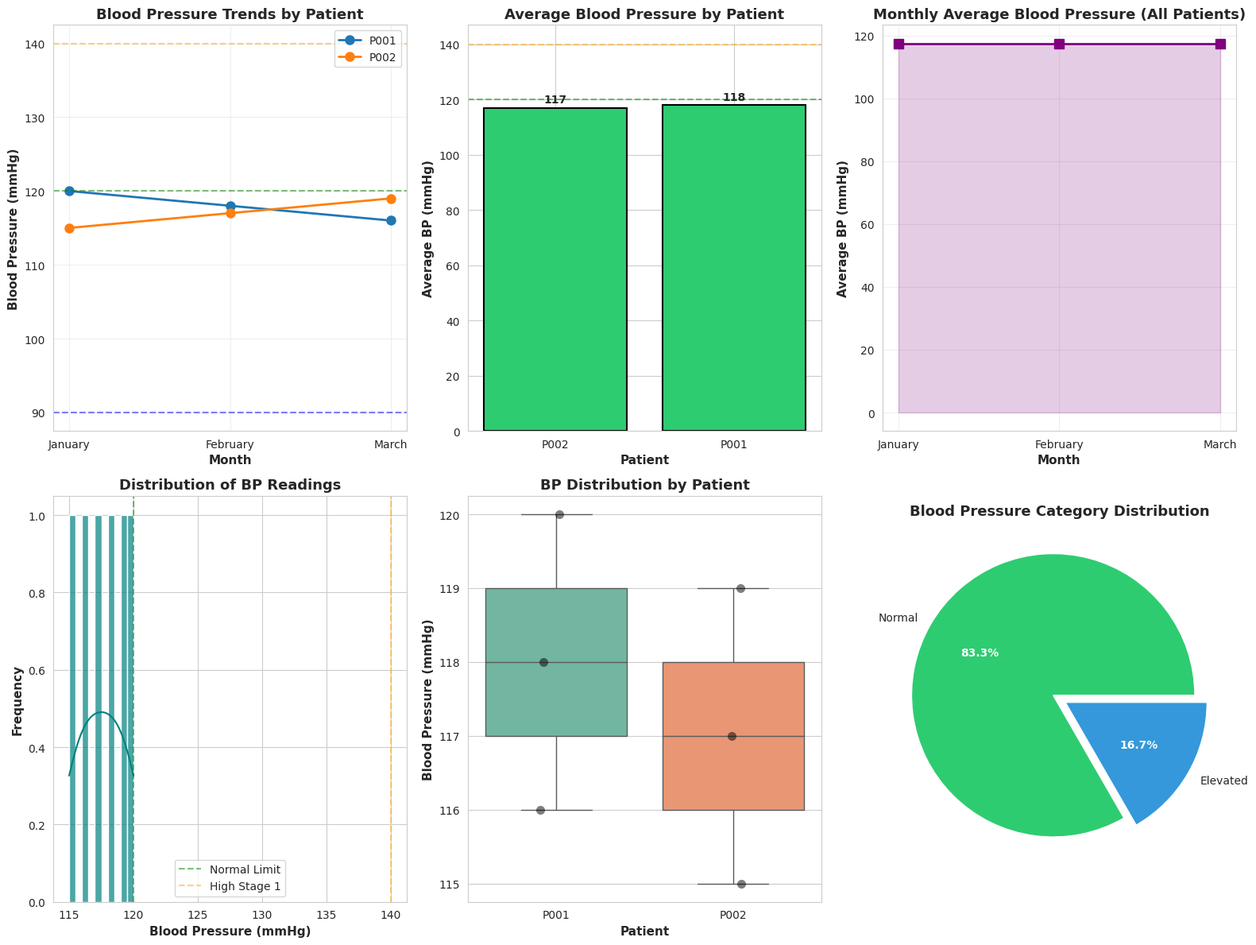

The script that saved this image:
# Import necessary libraries
import pandas as pd
import numpy as np
import matplotlib.pyplot as plt
import seaborn as sns
from datetime import datetime

# Set visualization style
sns.set_style("whitegrid")
plt.rcParams['figure.figsize'] = (12, 6)
plt.rcParams['font.size'] = 10

# Suppress warnings for cleaner output
import warnings
warnings.filterwarnings('ignore')

print("="*70)
print("HOSPITAL BLOOD PRESSURE DATA CLEANING")
print("="*70)

# Create the original dataframe
hospital = pd.DataFrame({
    "Patient": ["P001", "P002"],
    "Jan_BP": [120, 115],
    "Feb_BP": [118, 117],
    "Mar_BP": [116, 119]
})

print("\n[ORIGINAL DATA]")
print(f"Shape: {hospital.shape}")
print("\nFirst few rows:")
print(hospital)
print("\nData types:")
print(hospital.dtypes)

# Step 1: Data Validation
print("\n" + "="*70)
print("STEP 1: DATA VALIDATION")
print("="*70)

# Check for missing values
print("\n1. Missing Values Check:")
missing = hospital.isnull().sum()
print(f"Total missing values: {missing.sum()}")
if missing.sum() > 0:
    print("Missing values by column:")
    print(missing[missing > 0])
else:
    print("✓ No missing values found!")

# Check for duplicate patients
print("\n2. Duplicate Patient Check:")
duplicates = hospital['Patient'].duplicated().sum()
if duplicates > 0:
    print(f"⚠ Found {duplicates} duplicate patient records")
else:
    print("✓ No duplicate patient records found!")

# Check blood pressure ranges
print("\n3. Blood Pressure Range Validation:")
bp_columns = ['Jan_BP', 'Feb_BP', 'Mar_BP']
bp_values = hospital[bp_columns].values.flatten()

# Medical guidelines: Normal systolic BP is 90-140, but we use 80-200 as acceptable
outliers = bp_values[(bp_values < 80) | (bp_values > 200)]
if len(outliers) > 0:
    print(f"⚠ Found {len(outliers)} outlier BP readings: {outliers.tolist()}")
else:
    print("✓ All BP readings are within normal range (80-200)")

# Summary statistics
print("\n4. Summary Statistics for BP Readings:")
print(hospital[bp_columns].describe())

# Step 2: Melt the dataframe from wide to long format
print("\n" + "="*70)
print("STEP 2: TRANSFORMING DATA USING melt()")
print("="*70)

# Original shape
print(f"\nOriginal shape (wide format): {hospital.shape}")
print("Original columns:", list(hospital.columns))

# Using melt to transform
# - id_vars: columns to keep as identifiers (Patient)
# - var_name: name for the new column that will hold the original column names (Month)
# - value_name: name for the new column that will hold the values (BP_Reading)
hospital_long = hospital.melt(
    id_vars=['Patient'],
    var_name='Month',
    value_name='BP_Reading'
)

# Display results
print(f"\nNew shape (long format): {hospital_long.shape}")
print("New columns:", list(hospital_long.columns))
print("\nTransformed data:")
print(hospital_long)

# Explanation of the transformation
print("\n[TRANSFORMATION EXPLANATION]")
print("✓ Each original row (patient) has been expanded into 3 rows (one per month)")
print("✓ The month names have been stored in the 'Month' column")
print("✓ The BP readings have been stored in the 'BP_Reading' column")

# Step 3: Clean and enhance the Month column
print("\n" + "="*70)
print("STEP 3: CLEANING MONTH COLUMN")
print("="*70)

# Create a copy to avoid modifying original
hospital_clean = hospital_long.copy()

# Method 1: Extract month name by removing '_BP' suffix
hospital_clean['Month'] = hospital_clean['Month'].str.replace('_BP', '')
print("\n1. Cleaned month names:")
print(hospital_clean['Month'].unique())

# Method 2: Add numeric month value for proper ordering (Jan=1, Feb=2, Mar=3)
month_mapping = {
    'Jan': 1,
    'Feb': 2,
    'Mar': 3,
    'Apr': 4, 'May': 5, 'Jun': 6,
    'Jul': 7, 'Aug': 8, 'Sep': 9,
    'Oct': 10, 'Nov': 11, 'Dec': 12
}

hospital_clean['Month_Num'] = hospital_clean['Month'].map(month_mapping)
print("\n2. Added numeric month column for ordering:")
print(hospital_clean[['Month', 'Month_Num']].drop_duplicates().sort_values('Month_Num'))

# Add full month name for better visualization
full_month_mapping = {'Jan': 'January', 'Feb': 'February', 'Mar': 'March'}
hospital_clean['Month_Full'] = hospital_clean['Month'].map(full_month_mapping)

# Add a formatted date column (assuming year 2024 for this example)
hospital_clean['Date'] = pd.to_datetime('2024-' + hospital_clean['Month_Num'].astype(str) + '-01')

print("\n3. Enhanced dataset with date information:")
print(hospital_clean)

# Verify data types
print("\n4. Data types after cleaning:")
print(hospital_clean.dtypes)

# Step 4: Categorize Blood Pressure Readings
print("\n" + "="*70)
print("STEP 4: BLOOD PRESSURE CATEGORIZATION")
print("="*70)

# Define a function to categorize BP based on medical guidelines
def categorize_bp(bp_value):
    """
    Categorize blood pressure reading based on standard medical guidelines
    
    Parameters:
    bp_value (int/float): Systolic blood pressure reading
    
    Returns:
    str: BP category
    """
    if pd.isna(bp_value):
        return 'Unknown'
    elif bp_value < 90:
        return 'Low (Hypotension)'
    elif 90 <= bp_value < 120:
        return 'Normal'
    elif 120 <= bp_value < 130:
        return 'Elevated'
    elif 130 <= bp_value < 140:
        return 'High Stage 1'
    elif 140 <= bp_value < 180:
        return 'High Stage 2'
    else:
        return 'Hypertensive Crisis'

# Apply categorization
hospital_clean['BP_Category'] = hospital_clean['BP_Reading'].apply(categorize_bp)

# Display results
print("\nData with BP Categories:")
print(hospital_clean[['Patient', 'Month', 'BP_Reading', 'BP_Category']])

# Show category distribution
print("\nBP Category Distribution:")
category_counts = hospital_clean['BP_Category'].value_counts()
for category, count in category_counts.items():
    percentage = (count / len(hospital_clean)) * 100
    print(f"  {category}: {count} ({percentage:.1f}%)")

# Add risk level indicator
risk_mapping = {
    'Low (Hypotension)': 'Moderate Risk',
    'Normal': 'Low Risk',
    'Elevated': 'Moderate Risk',
    'High Stage 1': 'High Risk',
    'High Stage 2': 'High Risk',
    'Hypertensive Crisis': 'Critical Risk'
}
hospital_clean['Risk_Level'] = hospital_clean['BP_Category'].map(risk_mapping)

# Step 5: Patient-level statistics
print("\n" + "="*70)
print("STEP 5: PATIENT STATISTICS & TRENDS")
print("="*70)

# Group by patient and calculate statistics
patient_stats = hospital_clean.groupby('Patient').agg({
    'BP_Reading': ['mean', 'min', 'max', 'std', 'count']
}).round(1)

# Flatten column names
patient_stats.columns = ['BP_Avg', 'BP_Min', 'BP_Max', 'BP_Std', 'Readings_Count']
patient_stats = patient_stats.reset_index()

print("\nPatient Summary Statistics:")
print(patient_stats)

# Calculate trend (improving if BP is decreasing over time)
# Pivot to get BP values in order
bp_trend = hospital_clean.pivot(index='Patient', columns='Month_Num', values='BP_Reading')
# Sort columns by month number
bp_trend = bp_trend.reindex(sorted(bp_trend.columns), axis=1)

# Calculate trend direction
trend_results = []
for patient in bp_trend.index:
    values = bp_trend.loc[patient].dropna().values
    if len(values) >= 2:
        # Calculate slope (change over time)
        slope = values[-1] - values[0]
        if slope < -2:
            trend = 'Improving (↓)'
        elif slope > 2:
            trend = 'Worsening (↑)'
        else:
            trend = 'Stable'
    else:
        trend = 'Insufficient Data'
    trend_results.append({'Patient': patient, 'Trend': trend})

trend_df = pd.DataFrame(trend_results)
patient_stats = patient_stats.merge(trend_df, on='Patient')

print("\nPatient Statistics with Trends:")
print(patient_stats)

# Add average BP category for each patient
def get_avg_category(avg_bp):
    if avg_bp < 90:
        return 'Low'
    elif avg_bp < 120:
        return 'Normal'
    elif avg_bp < 130:
        return 'Elevated'
    elif avg_bp < 140:
        return 'High Stage 1'
    elif avg_bp < 180:
        return 'High Stage 2'
    else:
        return 'Crisis'

patient_stats['Avg_Category'] = patient_stats['BP_Avg'].apply(get_avg_category)
print("\nPatient Summary with Categories:")
print(patient_stats[['Patient', 'BP_Avg', 'Avg_Category', 'Trend']])

# Step 6: Visualizations
print("\n" + "="*70)
print("STEP 6: DATA VISUALIZATIONS")
print("="*70)

# Create a figure with multiple subplots
fig = plt.figure(figsize=(16, 12))

# Plot 1: Line plot showing BP trends over time for each patient
ax1 = fig.add_subplot(2, 3, 1)
for patient in hospital_clean['Patient'].unique():
    patient_data = hospital_clean[hospital_clean['Patient'] == patient]
    ax1.plot(patient_data['Month_Full'], patient_data['BP_Reading'], 
             marker='o', linewidth=2, markersize=8, label=patient)
ax1.set_xlabel('Month', fontsize=11, fontweight='bold')
ax1.set_ylabel('Blood Pressure (mmHg)', fontsize=11, fontweight='bold')
ax1.set_title('Blood Pressure Trends by Patient', fontsize=13, fontweight='bold')
ax1.legend()
ax1.grid(True, alpha=0.3)
# Add reference lines for BP categories
ax1.axhline(y=120, color='green', linestyle='--', alpha=0.5, label='Normal Upper Limit (120)')
ax1.axhline(y=140, color='orange', linestyle='--', alpha=0.5, label='High Stage 1 (140)')
ax1.axhline(y=90, color='blue', linestyle='--', alpha=0.5, label='Low BP (90)')

# Plot 2: Bar plot comparing average BP by patient
ax2 = fig.add_subplot(2, 3, 2)
avg_bp = hospital_clean.groupby('Patient')['BP_Reading'].mean().sort_values()
colors = ['#2ecc71' if x < 120 else '#e74c3c' if x > 140 else '#f39c12' for x in avg_bp.values]
bars = ax2.bar(avg_bp.index, avg_bp.values, color=colors, edgecolor='black', linewidth=1.5)
ax2.set_xlabel('Patient', fontsize=11, fontweight='bold')
ax2.set_ylabel('Average BP (mmHg)', fontsize=11, fontweight='bold')
ax2.set_title('Average Blood Pressure by Patient', fontsize=13, fontweight='bold')
# Add value labels on bars
for bar, value in zip(bars, avg_bp.values):
    ax2.text(bar.get_x() + bar.get_width()/2, bar.get_height() + 1, 
             f'{value:.0f}', ha='center', va='bottom', fontweight='bold')
ax2.axhline(y=120, color='green', linestyle='--', alpha=0.5)
ax2.axhline(y=140, color='orange', linestyle='--', alpha=0.5)

# Plot 3: Monthly average BP (aggregated)
ax3 = fig.add_subplot(2, 3, 3)
monthly_avg = hospital_clean.groupby('Month_Full')['BP_Reading'].mean().reset_index()
# Ensure correct month order
month_order = ['January', 'February', 'March']
monthly_avg['Month_Full'] = pd.Categorical(monthly_avg['Month_Full'], categories=month_order, ordered=True)
monthly_avg = monthly_avg.sort_values('Month_Full')
ax3.plot(monthly_avg['Month_Full'], monthly_avg['BP_Reading'], 
         marker='s', linewidth=2, markersize=8, color='purple')
ax3.fill_between(monthly_avg['Month_Full'], monthly_avg['BP_Reading'], 
                  alpha=0.2, color='purple')
ax3.set_xlabel('Month', fontsize=11, fontweight='bold')
ax3.set_ylabel('Average BP (mmHg)', fontsize=11, fontweight='bold')
ax3.set_title('Monthly Average Blood Pressure (All Patients)', fontsize=13, fontweight='bold')
ax3.grid(True, alpha=0.3)

# Plot 4: Distribution of BP readings
ax4 = fig.add_subplot(2, 3, 4)
sns.histplot(hospital_clean['BP_Reading'], bins=10, kde=True, color='teal', ax=ax4, alpha=0.7)
ax4.set_xlabel('Blood Pressure (mmHg)', fontsize=11, fontweight='bold')
ax4.set_ylabel('Frequency', fontsize=11, fontweight='bold')
ax4.set_title('Distribution of BP Readings', fontsize=13, fontweight='bold')
ax4.axvline(x=120, color='green', linestyle='--', alpha=0.5, label='Normal Limit')
ax4.axvline(x=140, color='orange', linestyle='--', alpha=0.5, label='High Stage 1')
ax4.legend()

# Plot 5: Box plot comparison between patients
ax5 = fig.add_subplot(2, 3, 5)
sns.boxplot(x='Patient', y='BP_Reading', data=hospital_clean, palette='Set2', ax=ax5)
ax5.set_xlabel('Patient', fontsize=11, fontweight='bold')
ax5.set_ylabel('Blood Pressure (mmHg)', fontsize=11, fontweight='bold')
ax5.set_title('BP Distribution by Patient', fontsize=13, fontweight='bold')
# Add individual points to show all readings
sns.stripplot(x='Patient', y='BP_Reading', data=hospital_clean, color='black', alpha=0.5, size=8, ax=ax5)

# Plot 6: BP Category Pie Chart
ax6 = fig.add_subplot(2, 3, 6)
category_counts = hospital_clean['BP_Category'].value_counts()
colors_pie = ['#2ecc71', '#3498db', '#f39c12', '#e74c3c']
wedges, texts, autotexts = ax6.pie(category_counts.values, 
                                      labels=category_counts.index,
                                      autopct='%1.1f%%',
                                      colors=colors_pie[:len(category_counts)],
                                      explode=[0.05] * len(category_counts))
ax6.set_title('Blood Pressure Category Distribution', fontsize=13, fontweight='bold')
# Style the percentage text
for autotext in autotexts:
    autotext.set_color('white')
    autotext.set_fontweight('bold')
    autotext.set_fontsize(10)

plt.tight_layout()
plt.show()

print("\n✓ All visualizations generated successfully!")

# Step 7: Final Data Quality Report
print("\n" + "="*70)
print("FINAL DATA QUALITY REPORT")
print("="*70)

print("\n[TRANSFORMATION SUMMARY]")
print("-" * 50)
print(f"✓ Wide to Long transformation: {hospital.shape} → {hospital_clean.shape}")
print(f"✓ Total patients: {hospital_clean['Patient'].nunique()}")
print(f"✓ Total BP readings: {len(hospital_clean)}")
print(f"✓ Time period: {hospital_clean['Month_Full'].min()} to {hospital_clean['Month_Full'].max()}")
print(f"✓ BP range: {hospital_clean['BP_Reading'].min():.0f} - {hospital_clean['BP_Reading'].max():.0f} mmHg")
print(f"✓ Overall average BP: {hospital_clean['BP_Reading'].mean():.1f} mmHg")

print("\n[FINAL CLEAN DATAFRAME - First 6 rows]")
print("-" * 50)
print(hospital_clean.head(6).to_string())

print("\n[FINAL DATAFRAME INFO]")
print("-" * 50)
print(f"Shape: {hospital_clean.shape}")
print(f"\nColumns: {list(hospital_clean.columns)}")
print(f"\nData types:\n{hospital_clean.dtypes}")
print(f"\nMissing values:\n{hospital_clean.isnull().sum()}")

print("\n[DATA QUALITY CHECKS - PASSED]")
print("-" * 50)
checks = [
    ("No missing values in critical columns", 
     hospital_clean[['Patient', 'Month', 'BP_Reading']].isnull().sum().sum() == 0),
    ("Valid BP readings (80-200 range)", 
     (hospital_clean['BP_Reading'] >= 80).all() and (hospital_clean['BP_Reading'] <= 200).all()),
    ("Valid month values", 
     hospital_clean['Month'].isin(['Jan', 'Feb', 'Mar']).all()),
    ("No duplicate patient-month combinations", 
     hospital_clean.duplicated(subset=['Patient', 'Month']).sum() == 0)
]

for check_name, result in checks:
    status = "✓ PASSED" if result else "✗ FAILED"
    print(f"  {status}: {check_name}")

print("\n" + "="*70)
print("CLEANING AND TRANSFORMATION COMPLETE!")
print("="*70)
print("\nThe dataset is now ready for:")
print("  • Time-series analysis")
print("  • Patient trend monitoring")
print("  • Statistical modeling")
print("  • Reporting and dashboards")

# Optional: Save the cleaned data
# hospital_clean.to_csv('hospital_bp_cleaned.csv', index=False)
# print("\n✓ Cleaned data saved to 'hospital_bp_cleaned.csv'")
